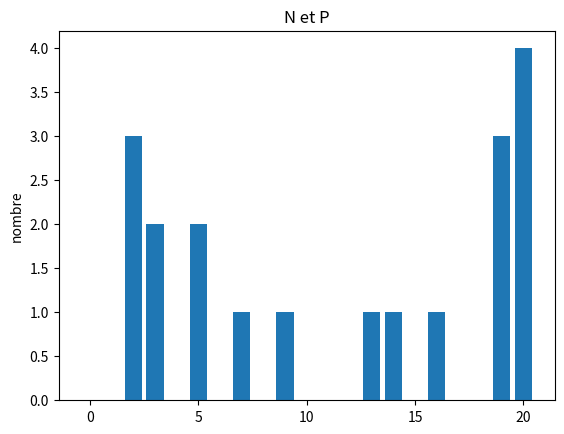

Recreate this plot in Python.

from random import randint

nb_tirs = 50
nb_cibles = 21
proba_toucher_une_cible = 0.4

tableau_comptage_par_cible = [0 for _ in range(nb_cibles)]
numeros_cibles = [u for u in range(nb_cibles)]

for i in range(nb_tirs):    
    x = randint(0, 1000)
    if(x<=proba_toucher_une_cible*1000):      
        tableau_comptage_par_cible[randint(0,nb_cibles-1)] += 1
    
    
for i in range(nb_cibles):
    print(i, tableau_comptage_par_cible[i])
    
    
import matplotlib.pyplot as plt

fig, ax = plt.subplots()

fruits = numeros_cibles
counts = tableau_comptage_par_cible
bar_labels =  numeros_cibles

ax.bar(fruits, counts, label=bar_labels)

ax.set_ylabel('nombre')
ax.set_title('N et P')
#ax.legend(title='numero de la cible')

plt.savefig("distribution_graphique.png")
    
    


